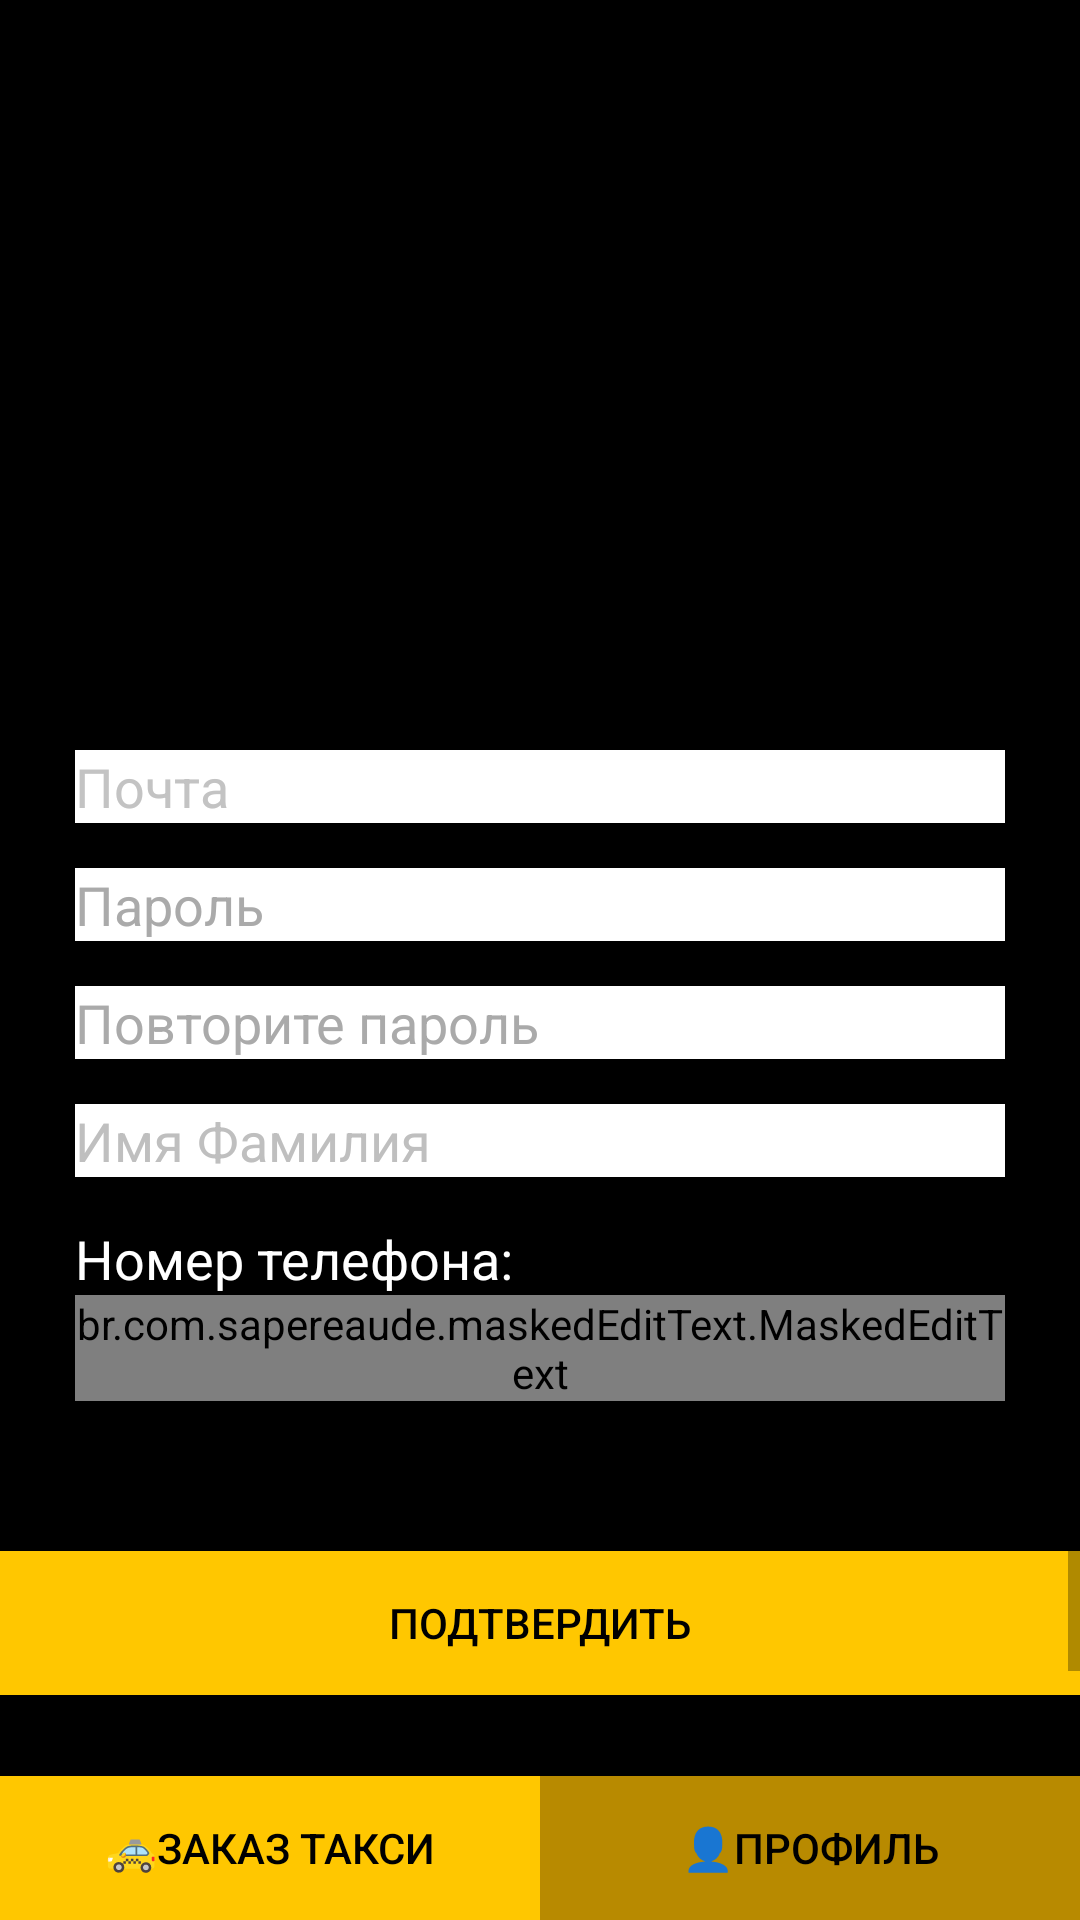

Here is an Android app screen rendered from its layout file. Give the layout XML and the strings, colors and styles it references.
<!-- AndroidManifest.xml: application theme Theme.RekukleTaxi -->
<!-- res/layout/activity_changedata.xml -->
<?xml version="1.0" encoding="utf-8"?>
<androidx.constraintlayout.widget.ConstraintLayout xmlns:android="http://schemas.android.com/apk/res/android"
    xmlns:app="http://schemas.android.com/apk/res-auto"
    xmlns:tools="http://schemas.android.com/tools"
    android:layout_width="match_parent"
    android:layout_height="match_parent"
    android:background="@color/black"
    tools:context=".changedata">

    <Button
        android:id="@+id/button17"
        android:layout_width="0dp"
        android:layout_height="wrap_content"
        android:background="@color/yellow"
        android:onClick="katalog2"
        android:text="🚕Заказ такси"
        android:textColor="#000000"
        app:layout_constraintBottom_toBottomOf="parent"
        app:layout_constraintEnd_toStartOf="@+id/button18"
        app:layout_constraintStart_toStartOf="parent" />

    <Button
        android:id="@+id/button18"
        android:layout_width="0dp"
        android:layout_height="wrap_content"
        android:background="#B88A00"
        android:onClick="profilus"
        android:text="👤Профиль"
        android:textColor="#000000"
        app:layout_constraintBottom_toBottomOf="parent"
        app:layout_constraintEnd_toEndOf="parent"
        app:layout_constraintStart_toEndOf="@+id/button17" />

    <ScrollView
        android:layout_width="match_parent"
        android:layout_height="match_parent"
        android:layout_marginTop="50dp"
        android:layout_marginBottom="50dp"
        app:layout_constraintBottom_toBottomOf="parent"
        app:layout_constraintStart_toStartOf="parent"
        app:layout_constraintTop_toTopOf="parent">

        <LinearLayout
            android:layout_width="match_parent"
            android:layout_height="wrap_content"
            android:orientation="vertical">

            <EditText
                android:id="@+id/vostpost"
                android:layout_width="match_parent"
                android:layout_height="wrap_content"
                android:layout_marginLeft="25dp"
                android:layout_marginTop="200dp"
                android:layout_marginRight="25dp"
                android:background="#FFFFFF"
                android:hint="Почта"
                android:textColor="#000000"
                android:textColorHighlight="#00BCD4"
                android:textColorHint="#C3C3C3"
                app:layout_constraintStart_toStartOf="parent"
                app:layout_constraintTop_toBottomOf="@+id/editText" />

            <EditText
                android:id="@+id/editText3"
                android:layout_width="match_parent"
                android:layout_height="wrap_content"
                android:layout_marginLeft="25dp"
                android:layout_marginTop="15dp"
                android:layout_marginRight="25dp"
                android:background="#FFFFFF"
                android:hint="Пароль"
                android:password="true"
                android:textColor="#000000"
                android:textColorHighlight="#00BCD4"
                android:textColorHint="#AAAAAA"
                app:layout_constraintStart_toStartOf="parent"
                app:layout_constraintTop_toBottomOf="@+id/vostpost" />

            <EditText
                android:id="@+id/editText5"
                android:layout_width="match_parent"
                android:layout_height="wrap_content"
                android:layout_marginLeft="25dp"
                android:layout_marginTop="15dp"
                android:layout_marginRight="25dp"
                android:background="#FFFFFF"
                android:hint="Повторите пароль"
                android:password="true"
                android:textColor="#000000"
                android:textColorHighlight="#00BCD4"
                android:textColorHint="#AAAAAA"
                app:layout_constraintStart_toStartOf="parent"
                app:layout_constraintTop_toBottomOf="@+id/editText3" />

            <EditText
                android:id="@+id/editText"
                android:layout_width="match_parent"
                android:layout_height="wrap_content"
                android:layout_marginLeft="25dp"
                android:layout_marginTop="15dp"
                android:layout_marginRight="25dp"
                android:background="#FFFFFF"
                android:hint="Имя Фамилия"
                android:textColor="#000000"
                android:textColorHighlight="#00BCD4"
                android:textColorHint="#BFBFBF"
                app:layout_constraintBottom_toBottomOf="parent"
                app:layout_constraintStart_toStartOf="parent"
                app:layout_constraintTop_toTopOf="parent" />

            <TextView
                android:id="@+id/textVieww"
                android:layout_width="match_parent"
                android:layout_height="wrap_content"
                android:layout_marginStart="25dp"
                android:layout_marginTop="15dp"
                android:text="Номер телефона:"
                android:textAlignment="textStart"
                android:textColor="#FFFFFF"
                android:textSize="18sp"
                app:layout_constraintBottom_toTopOf="@+id/fonum"
                app:layout_constraintEnd_toEndOf="parent"
                app:layout_constraintStart_toStartOf="parent"
                app:layout_constraintTop_toBottomOf="@id/editText" />

            <br.com.sapereaude.maskedEditText.MaskedEditText
                android:id="@+id/fonum"
                android:layout_width="match_parent"
                android:layout_height="wrap_content"
                android:layout_marginLeft="25dp"
                android:layout_marginRight="25dp"
                android:background="#FFFFFF"
                android:inputType="number"
                android:textColor="#000000"
                android:textColorHighlight="#00BCD4"
                android:textColorHint="#BFBFBF"
                app:keep_hint="true"
                app:layout_constraintBottom_toBottomOf="parent"
                app:layout_constraintStart_toStartOf="parent"
                app:layout_constraintTop_toBottomOf="@id/textVieww"

                app:mask="+#(###)-###-##-##" />


            <Button
                android:id="@+id/registbut"
                android:layout_width="match_parent"
                android:layout_height="wrap_content"
                android:layout_marginTop="50dp"
                android:layout_marginBottom="60dp"
                android:background="@color/yellow"
                android:onClick="chungus"
                android:text="Подтвердить"
                android:textColor="@color/black"
                app:layout_constraintEnd_toEndOf="parent"
                app:layout_constraintStart_toStartOf="parent"
                app:layout_constraintTop_toBottomOf="@+id/editText5" />


        </LinearLayout>
    </ScrollView>

</androidx.constraintlayout.widget.ConstraintLayout>
<!-- resources referenced by this layout -->
<resources>
  <color name="black">#FF000000</color>
  <color name="yellow">#FFC700</color>
  <style name="Theme.RekukleTaxi" parent="Theme.MaterialComponents.DayNight.DarkActionBar">
          
          <item name="colorPrimary">@color/yellow</item>
          <item name="colorPrimaryVariant">@color/yellow</item>
          <item name="colorOnPrimary">@color/white</item>
          
          <item name="colorSecondary">@color/teal_200</item>
          <item name="colorSecondaryVariant">@color/teal_700</item>
          <item name="colorOnSecondary">@color/black</item>
          
          <item name="android:statusBarColor" tools:targetApi="l">?attr/colorPrimaryVariant</item>
          
      </style>
  <color name="white">#FFFFFFFF</color>
  <color name="teal_200">#FF03DAC5</color>
  <color name="teal_700">#FF018786</color>
</resources>
